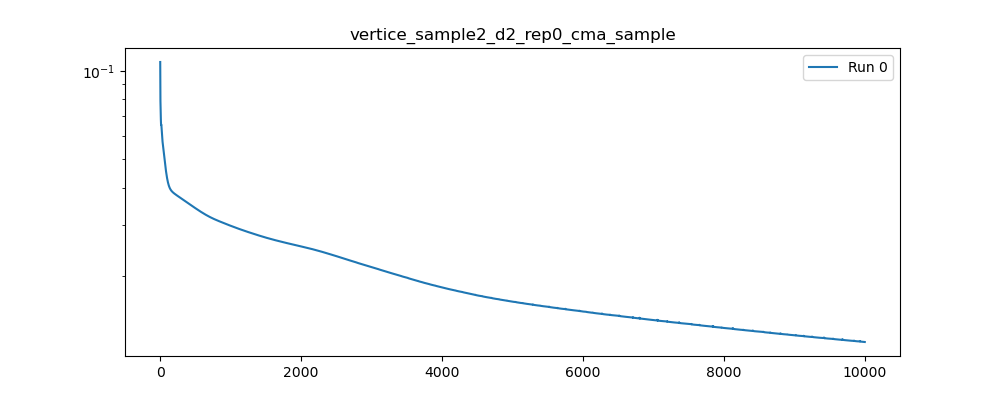

Values plotted in this chart, from the file beside it:
, 0
0, 0.1072
1, 0.09224
2, 0.08313
3, 0.07903
4, 0.0775
5, 0.07642
6, 0.07487
7, 0.07279
8, 0.07048
9, 0.06834
10, 0.0667
11, 0.06573
12, 0.06539
13, 0.06544
14, 0.06562
15, 0.06567
16, 0.06548
17, 0.06505
18, 0.06444
19, 0.06377
20, 0.06315
21, 0.06264
22, 0.06224
23, 0.06192
24, 0.06162
25, 0.06126
26, 0.06082
27, 0.06028
28, 0.05968
29, 0.05908
30, 0.05853
31, 0.05807
32, 0.05771
33, 0.05741
34, 0.05713
35, 0.05683
36, 0.05651
37, 0.05616
38, 0.05582
39, 0.05552
40, 0.05527
41, 0.05505
42, 0.05483
43, 0.0546
44, 0.05433
45, 0.05404
46, 0.05374
47, 0.05345
48, 0.05317
49, 0.05292
50, 0.05266
51, 0.05241
52, 0.05214
53, 0.05187
54, 0.05161
55, 0.05136
56, 0.05112
57, 0.05089
58, 0.05067
59, 0.05044
... 9,940 more rows
